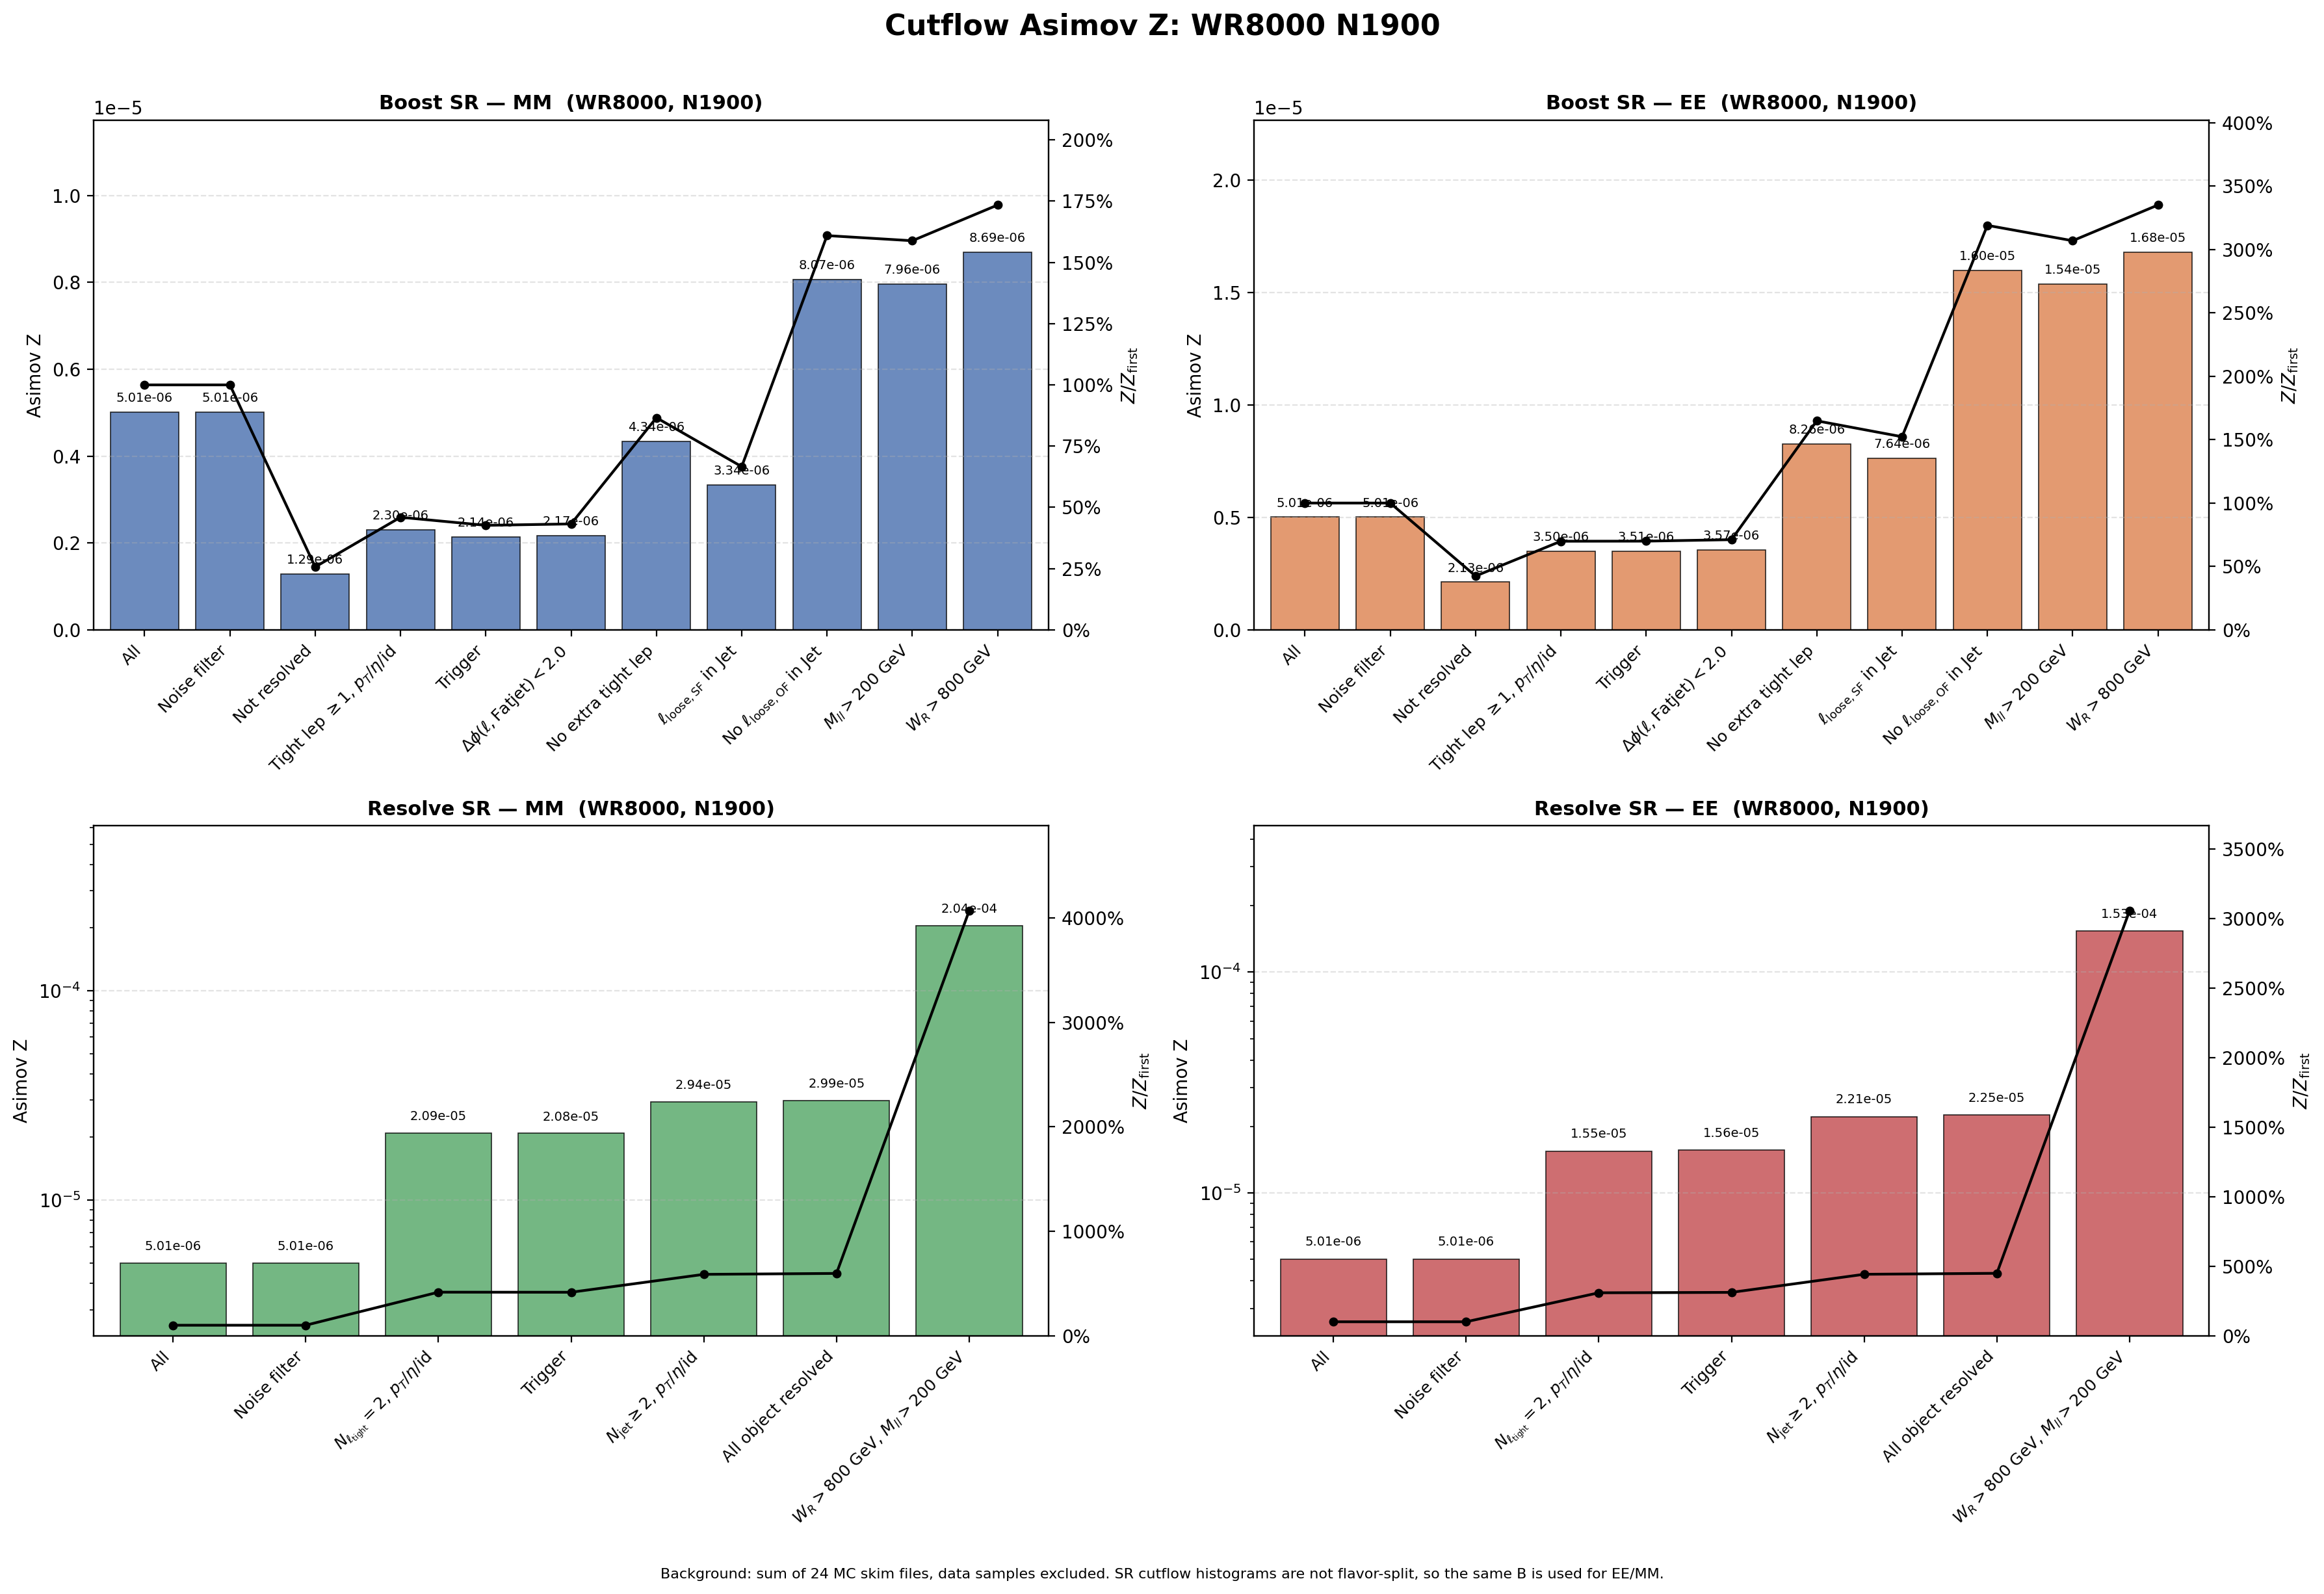

Data behind this chart, as committed beside it:
region, flavor, cut_index, cut, signal, background, asimov_z, z_over_first, z_reduction_percent
Boost, MM, 1, All, 0.08877, 3.1357246e+08, 5.013236e-06, 1, 0
Boost, MM, 2, Noise filter, 0.08877, 3.1357246e+08, 5.013236e-06, 1, 0
Boost, MM, 3, Not resolved, 0.02224, 2.9820904e+08, 1.2878302e-06, 0.2569, 74.31
Boost, MM, 4, Tight lep $\geq 1$, $p_T$/$\eta$/id, 0.0215, 87065621, 2.3045641e-06, 0.4597, -78.95
Boost, MM, 5, Trigger, 0.01992, 86727962, 2.1390969e-06, 0.4267, 7.18
Boost, MM, 6, $\Delta\phi(\ell,\mathrm{Fatjet})<2.0$, 0.01983, 83676742, 2.1680421e-06, 0.4325, -1.353
Boost, MM, 7, No extra tight lep, 0.004586, 1115599, 4.3417357e-06, 0.8661, -100.3
Boost, MM, 8, $\ell_{\mathrm{loose,SF}}$ in Jet, 0.003457, 1070859, 3.3407866e-06, 0.6664, 23.05
Boost, MM, 9, No $\ell_{\mathrm{loose,OF}}$ in Jet, 0.00258, 102208, 8.0685878e-06, 1.609, -141.5
Boost, MM, 10, $M_{ll}>200$ GeV, 0.002528, 100736, 7.9634998e-06, 1.588, 1.302
Boost, MM, 11, $W_R>800$ GeV, 0.002528, 84513, 8.6942989e-06, 1.734, -9.177
Boost, EE, 1, All, 0.08877, 3.1357246e+08, 5.0132332e-06, 1, 0
Boost, EE, 2, Noise filter, 0.08877, 3.1357246e+08, 5.0132332e-06, 1, 0
Boost, EE, 3, Not resolved, 0.03675, 2.9820904e+08, 2.1278942e-06, 0.4245, 57.55
Boost, EE, 4, Tight lep $\geq 1$, $p_T$/$\eta$/id, 0.0327, 87065621, 3.5039559e-06, 0.6989, -64.67
Boost, EE, 5, Trigger, 0.03266, 86727962, 3.5074038e-06, 0.6996, -0.0984
Boost, EE, 6, $\Delta\phi(\ell,\mathrm{Fatjet})<2.0$, 0.03262, 83676742, 3.5654998e-06, 0.7112, -1.656
Boost, EE, 7, No extra tight lep, 0.008729, 1115599, 8.2640036e-06, 1.648, -131.8
Boost, EE, 8, $\ell_{\mathrm{loose,SF}}$ in Jet, 0.007901, 1070859, 7.6350336e-06, 1.523, 7.611
Boost, EE, 9, No $\ell_{\mathrm{loose,OF}}$ in Jet, 0.005112, 102208, 1.5991103e-05, 3.19, -109.4
Boost, EE, 10, $M_{ll}>200$ GeV, 0.004883, 100736, 1.5383581e-05, 3.069, 3.799
Boost, EE, 11, $W_R>800$ GeV, 0.004883, 84513, 1.679531e-05, 3.35, -9.177
Resolve, MM, 1, All, 0.08877, 3.1357246e+08, 5.013236e-06, 1, 0
Resolve, MM, 2, Noise filter, 0.08877, 3.1357246e+08, 5.013236e-06, 1, 0
Resolve, MM, 3, $N_{\ell_{\rm tight}}=2$, $p_T$/$\eta$/i…, 0.06826, 10678094, 2.0888247e-05, 4.167, -316.7
Resolve, MM, 4, Trigger, 0.06741, 10454697, 2.084941e-05, 4.159, 0.1859
Resolve, MM, 5, $N_{\rm jet}\geq 2$, $p_T$/$\eta$/id, 0.06151, 4365292, 2.9439072e-05, 5.872, -41.2
Resolve, MM, 6, All object resolved, 0.06137, 4216375, 2.9888969e-05, 5.962, -1.528
Resolve, MM, 7, $W_R>800$ GeV, $M_{ll}>200$ GeV, 0.05995, 86381, 0.000204, 40.69, -582.4
Resolve, EE, 1, All, 0.08877, 3.1357246e+08, 5.0132332e-06, 1, 0
Resolve, EE, 2, Noise filter, 0.08877, 3.1357246e+08, 5.0132332e-06, 1, 0
Resolve, EE, 3, $N_{\ell_{\rm tight}}=2$, $p_T$/$\eta$/i…, 0.05057, 10678094, 1.5474351e-05, 3.087, -208.7
Resolve, EE, 4, Trigger, 0.05051, 10454697, 1.5621848e-05, 3.116, -0.9532
Resolve, EE, 5, $N_{\rm jet}\geq 2$, $p_T$/$\eta$/id, 0.04627, 4365292, 2.2145092e-05, 4.417, -41.76
Resolve, EE, 6, All object resolved, 0.0462, 4216375, 2.2500343e-05, 4.488, -1.604
Resolve, EE, 7, $W_R>800$ GeV, $M_{ll}>200$ GeV, 0.04505, 86381, 0.0001533, 30.57, -581.2
